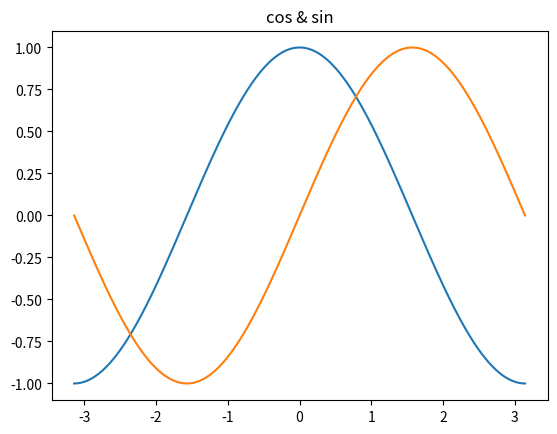

Generate this figure with matplotlib:
import numpy as np
import matplotlib.pyplot as plt

x = np.linspace(-np.pi, np.pi, 256, endpoint=True)
c, s = np.cos(x), np.sin(x)
plt.figure(1)
plt.plot(x, c)
plt.plot(x, s)
plt.title("cos & sin")
plt.show()

